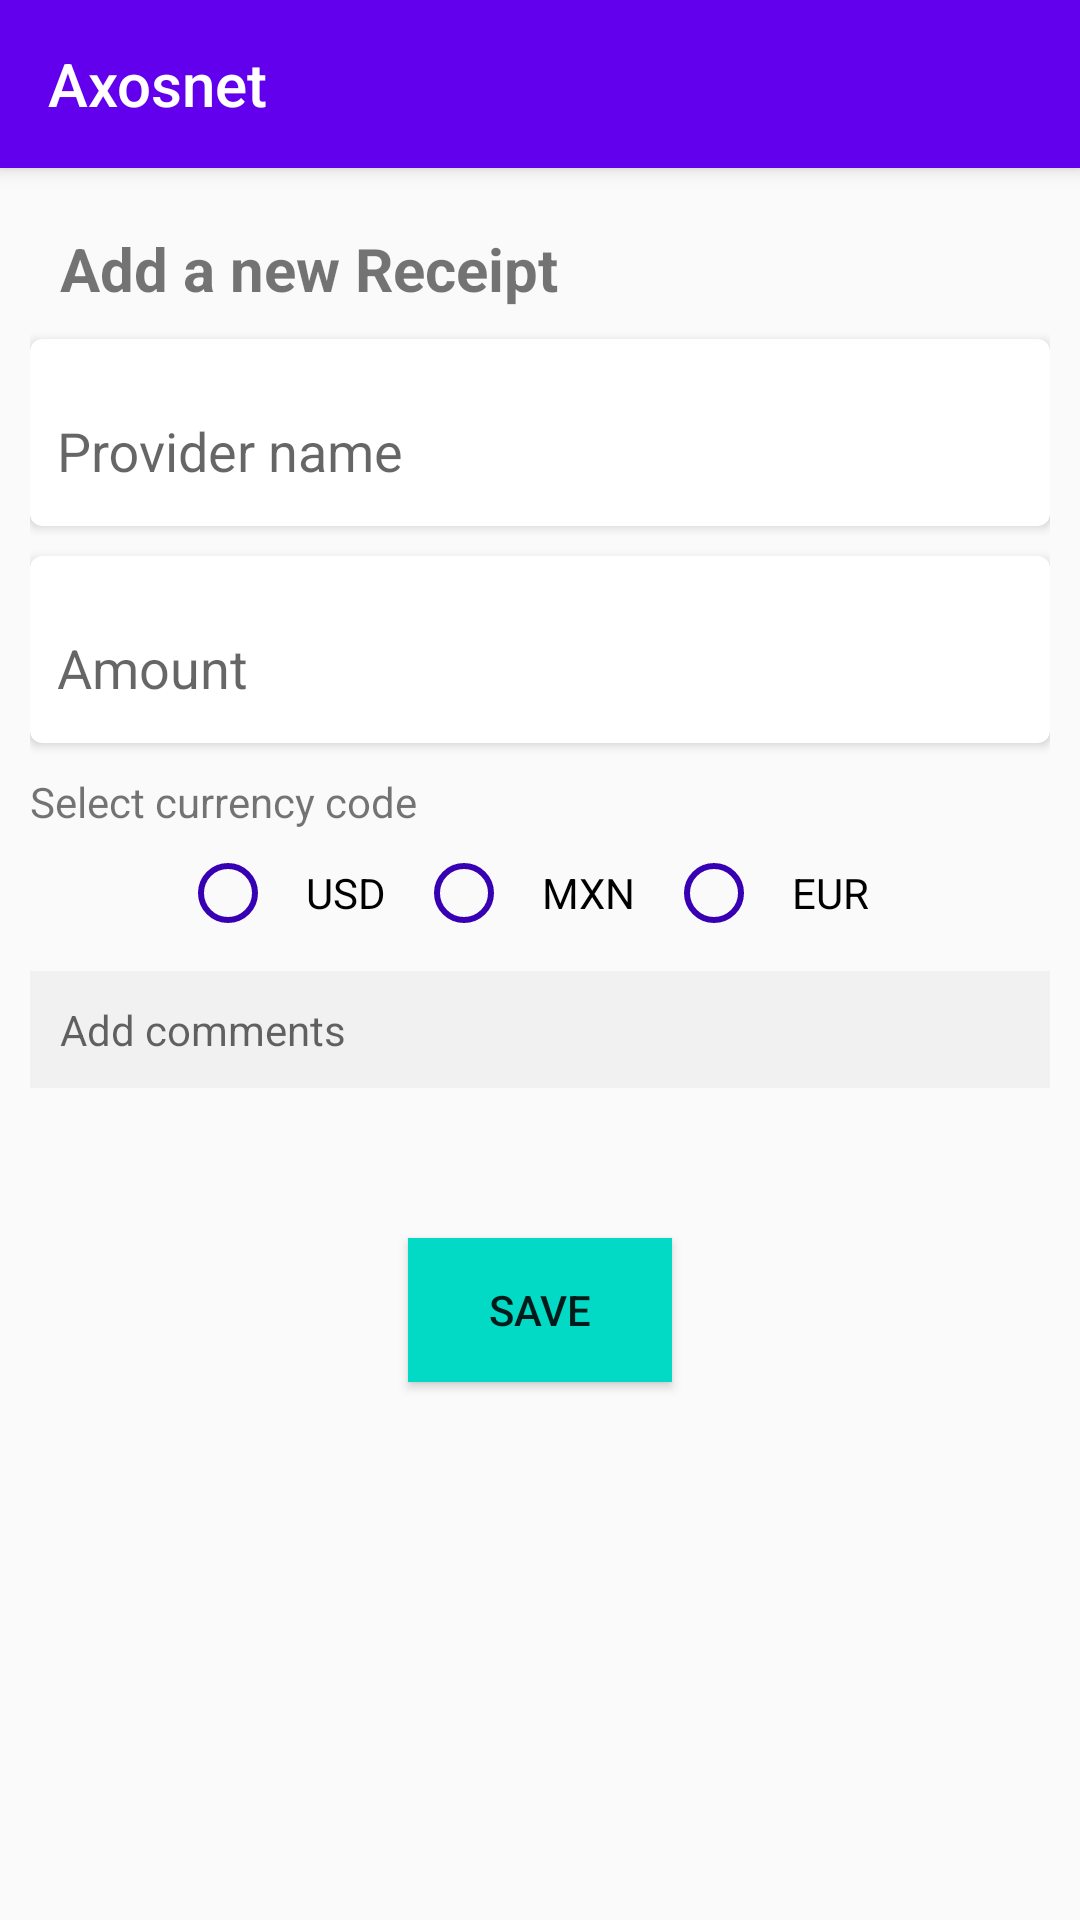

Reconstruct the res/layout file that produces this screen, plus the resources it refers to.
<!-- AndroidManifest.xml: application theme AppTheme -->
<!-- res/layout/activity_create_receipt.xml -->
<?xml version="1.0" encoding="utf-8"?>
<LinearLayout xmlns:android="http://schemas.android.com/apk/res/android"
    xmlns:app="http://schemas.android.com/apk/res-auto"
    xmlns:tools="http://schemas.android.com/tools"
    android:layout_width="match_parent"
    android:layout_height="match_parent"
    android:orientation="vertical"
    tools:context=".CreateReceipt">

    <include layout="@layout/toolbar" />

    <LinearLayout
        android:layout_width="match_parent"
        android:layout_height="match_parent"
        android:orientation="vertical"
        android:padding="10dp">

        <TextView
            android:id="@+id/tv_title"
            android:layout_width="wrap_content"
            android:layout_height="wrap_content"
            android:padding="10dp"
            android:text="@string/create_receipt"
            android:textSize="20sp"
            android:textStyle="bold" />

        <androidx.cardview.widget.CardView
            android:layout_width="match_parent"
            android:layout_height="wrap_content"
            android:layout_marginBottom="10dp"
            app:cardCornerRadius="4dp"
            android:layout_gravity="center_vertical">

            <com.google.android.material.textfield.TextInputLayout
                android:layout_width="match_parent"
                android:layout_height="wrap_content"
                android:padding="5dp"
                android:hint="Provider name">

                <com.google.android.material.textfield.TextInputEditText
                    android:id="@+id/tie_provider"
                    android:layout_width="match_parent"
                    android:layout_height="wrap_content"
                    android:inputType="text"
                    android:maxLength="32" />
            </com.google.android.material.textfield.TextInputLayout>
        </androidx.cardview.widget.CardView>

        <androidx.cardview.widget.CardView
            android:layout_width="match_parent"
            android:layout_height="wrap_content"
            android:layout_marginBottom="10dp"
            app:cardCornerRadius="4dp"
            android:layout_gravity="center_vertical">

            <com.google.android.material.textfield.TextInputLayout
                android:layout_width="match_parent"
                android:layout_height="wrap_content"
                android:padding="5dp"
                android:hint="Amount">

                <com.google.android.material.textfield.TextInputEditText
                    android:id="@+id/tie_amount"
                    android:layout_width="match_parent"
                    android:layout_height="wrap_content"
                    android:inputType="numberDecimal" />
            </com.google.android.material.textfield.TextInputLayout>
        </androidx.cardview.widget.CardView>

        <TextView
            android:layout_width="match_parent"
            android:layout_height="wrap_content"
            android:text="Select currency code"
            android:layout_marginBottom="5dp" />

        <RadioGroup
            android:id="@+id/rg_code"
            android:layout_width="match_parent"
            android:layout_height="wrap_content"
            android:orientation="horizontal"
            android:gravity="center_horizontal"
            android:layout_marginBottom="10dp">

            <RadioButton
                android:id="@+id/rb_usd"
                android:text="USD"
                android:buttonTint="@color/colorPrimaryDark"
                android:layout_width="wrap_content"
                android:layout_height="wrap_content"
                android:paddingHorizontal="10dp" />

            <RadioButton
                android:id="@+id/rb_mxn"
                android:text="MXN"
                android:buttonTint="@color/colorPrimaryDark"
                android:layout_width="wrap_content"
                android:layout_height="wrap_content"
                android:paddingHorizontal="10dp" />

            <RadioButton
                android:id="@+id/rb_eur"
                android:text="EUR"
                android:buttonTint="@color/colorPrimaryDark"
                android:layout_width="wrap_content"
                android:layout_height="wrap_content"
                android:paddingHorizontal="10dp" />
        </RadioGroup>

        <EditText
            android:background="@color/colorBackgroundText"
            android:padding="10dp"
            android:id="@+id/et_comments"
            android:layout_width="match_parent"
            android:layout_height="wrap_content"
            android:ems="10"
            android:textSize="14sp"
            android:maxLength="100"
            android:gravity="start|top"
            android:hint="Add comments"
            android:inputType="textMultiLine" />

        <androidx.appcompat.widget.AppCompatButton
            android:id="@+id/btn_submit"
            android:layout_width="wrap_content"
            android:layout_height="wrap_content"
            android:layout_marginTop="50dp"
            android:layout_gravity="center_horizontal"
            android:background="@color/colorAccent"
            android:text="Save" />

    </LinearLayout>

</LinearLayout>
<!-- res/layout/toolbar.xml (included above) -->
<?xml version="1.0" encoding="utf-8"?>
<androidx.appcompat.widget.Toolbar xmlns:android="http://schemas.android.com/apk/res/android"
    xmlns:app="http://schemas.android.com/apk/res-auto"
    android:id="@+id/toolbar"
    android:layout_width="match_parent"
    android:layout_height="?attr/actionBarSize"
    android:background="@color/colorPrimary"
    android:elevation="4dp"
    app:title="@string/app_name"
    app:titleTextColor="@android:color/white" />
<!-- resources referenced by this layout -->
<resources>
  <color name="colorAccent">#03DAC5</color>
  <color name="colorBackgroundText">#F1F1F1</color>
  <color name="colorPrimary">#6200EE</color>
  <color name="colorPrimaryDark">#3700B3</color>
  <string name="app_name">Axosnet</string>
  <string name="create_receipt">Add a new Receipt</string>
  <style name="AppTheme" parent="Theme.AppCompat.Light.NoActionBar">
          
          <item name="colorPrimary">@color/colorPrimary</item>
          <item name="colorPrimaryDark">@color/colorPrimaryDark</item>
          <item name="colorAccent">@color/colorAccent</item>
          <item name="colorControlNormal">@android:color/white</item>
  
          <item name="colorControlActivated">@color/colorPrimaryDark</item>
          <item name="colorControlHighlight">@color/colorPrimaryDark</item>
      </style>
</resources>
